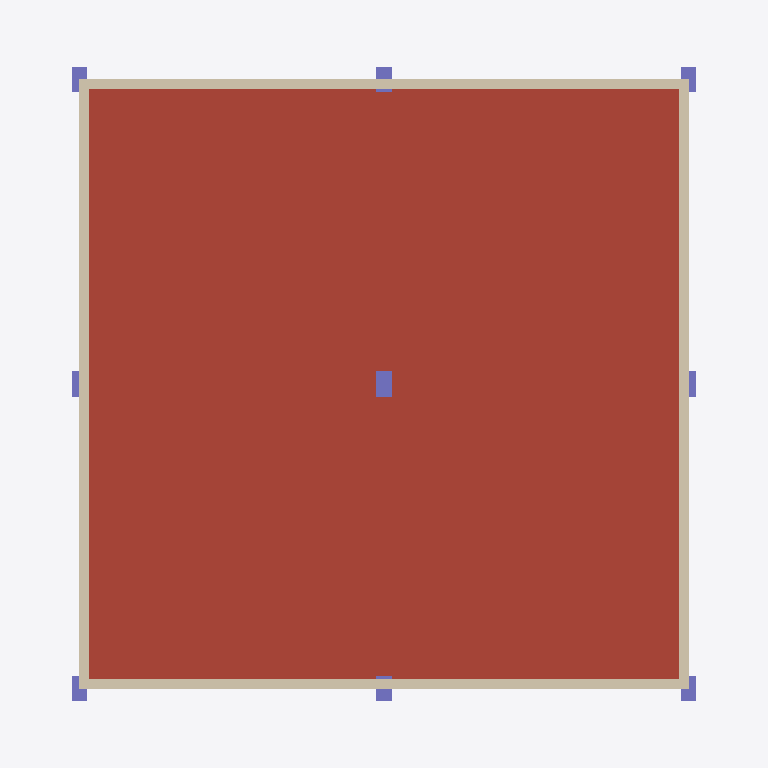
Plan cut of the same IFC building model at storey 'Roof' (level 7.00 m, cut at 8.40 m), seen from above with north up, elements coloured by IFC class: 9 columns (violet), 4 walls (beige), 1 roof (red-brown). Cut surfaces are drawn darker.
Extent 14.0 m × 14.0 m × 10.3 m (x, y, z). Storeys (4): Foundation at -1.50 m; Ground Floor at 0.00 m; First Floor at 3.50 m; Roof at 7.00 m. Elements (83): 27 IfcColumn, 16 IfcWall, 16 IfcWindow, 9 IfcFooting, 7 IfcSlab, 6 IfcBeam, 1 IfcDoor, 1 IfcStair.

HEADER;
FILE_DESCRIPTION(('ViewDefinition[DesignTransferView]'),'2;1');
FILE_NAME('/dev/null','2026-11-08T07:12:04+00:00',(''),(''),'IfcOpenShell 0.9.0.post1','IfcOpenShell 0.9.0.post1','Nobody');
FILE_SCHEMA(('IFC4'));
ENDSEC;
DATA;
#1=IFCPROJECT('2yeh5VwmD86uDWntT6Rlt$',$,'Saudi Villa Test',$,$,$,$,(#10),#5);
#12=IFCSITE('2AGZnEB7nDaRhyNMr_xszO',$,'Site',$,$,$,$,$,$,$,$,$,$,$);
#13=IFCBUILDING('2SqOCmVRnCrQILWLndE8vw',$,'Villa',$,$,$,$,$,$,$,$,$);
#16=IFCBUILDINGSTOREY('2OFwaBksDENuGrnXoWymxi',$,'Foundation',$,$,$,$,$,$,-1500.0);
#18=IFCBUILDINGSTOREY('3Dwm9aNrvEdeg48ECKdFX0',$,'Ground Floor',$,$,$,$,$,$,0.0);
#19=IFCBUILDINGSTOREY('0$F4m$M0DFMBgT4vw$Uzr7',$,'First Floor',$,$,$,$,$,$,3500.0);
#20=IFCBUILDINGSTOREY('0aSenctDTAshUxmSmlP8rJ',$,'Roof',$,$,$,$,$,$,7000.0);
#990=IFCSLAB('0gfDpvjFr5_RxfuEZNGzu2',$,'Floor:Hordi Slab 320mm',$,$,#1001,#1008,$,.ROOF.);
#1349=IFCWALL('0VBc17xdTC0Q0biB6tEJp9',$,'Basic Wall:Parapet Thermal Block 200',$,$,#1359,#1370,$,$);
#1393=IFCWALL('35SxKJ_1rE_9IiF1IZDy$T',$,'Basic Wall:Parapet Thermal Block 200',$,$,#1403,#1414,$,$);
#1371=IFCWALL('1rbE1QZ2j4fv5fcnvCCWJa',$,'Basic Wall:Parapet Thermal Block 200',$,$,#1381,#1392,$,$);
#1415=IFCWALL('3CQLHPOBr8QRq4HTBPgMN4',$,'Basic Wall:Parapet Thermal Block 200',$,$,#1425,#1436,$,$);
#448=IFCCOLUMN('2rIDtrObf399oGV8O40Iwc',$,'Concrete Column 300x500',$,$,#458,#469,$,$);
#95=IFCCOLUMN('3utFOdFlH0NgTNKri71q4D',$,'Concrete Column 300x500',$,$,#106,#117,$,$);
#272=IFCCOLUMN('0cJ7kE7XrD0ecPKZ$khhDX',$,'Concrete Column 300x500',$,$,#282,#293,$,$);
#624=IFCCOLUMN('2kpzF7YorFQuthJiNIOlSB',$,'Concrete Column 300x500',$,$,#634,#645,$,$);
#800=IFCCOLUMN('3uXRRSpETFruP7dhaWZgDT',$,'Concrete Column 300x500',$,$,#810,#821,$,$);
#360=IFCCOLUMN('2vjJXvpsz9_vz6vEn6Ap1B',$,'Concrete Column 300x500',$,$,#370,#381,$,$);
#536=IFCCOLUMN('2Q08EY0Pz1lfwRKRtWWS3h',$,'Concrete Column 300x500',$,$,#546,#557,$,$);
#184=IFCCOLUMN('12U$PLQ75DfhgDYrTNrx2k',$,'Concrete Column 300x500',$,$,#194,#205,$,$);
#712=IFCCOLUMN('1y$JapQTv8yQOr5RufEKHy',$,'Concrete Column 300x500',$,$,#722,#733,$,$);
ENDSEC;
